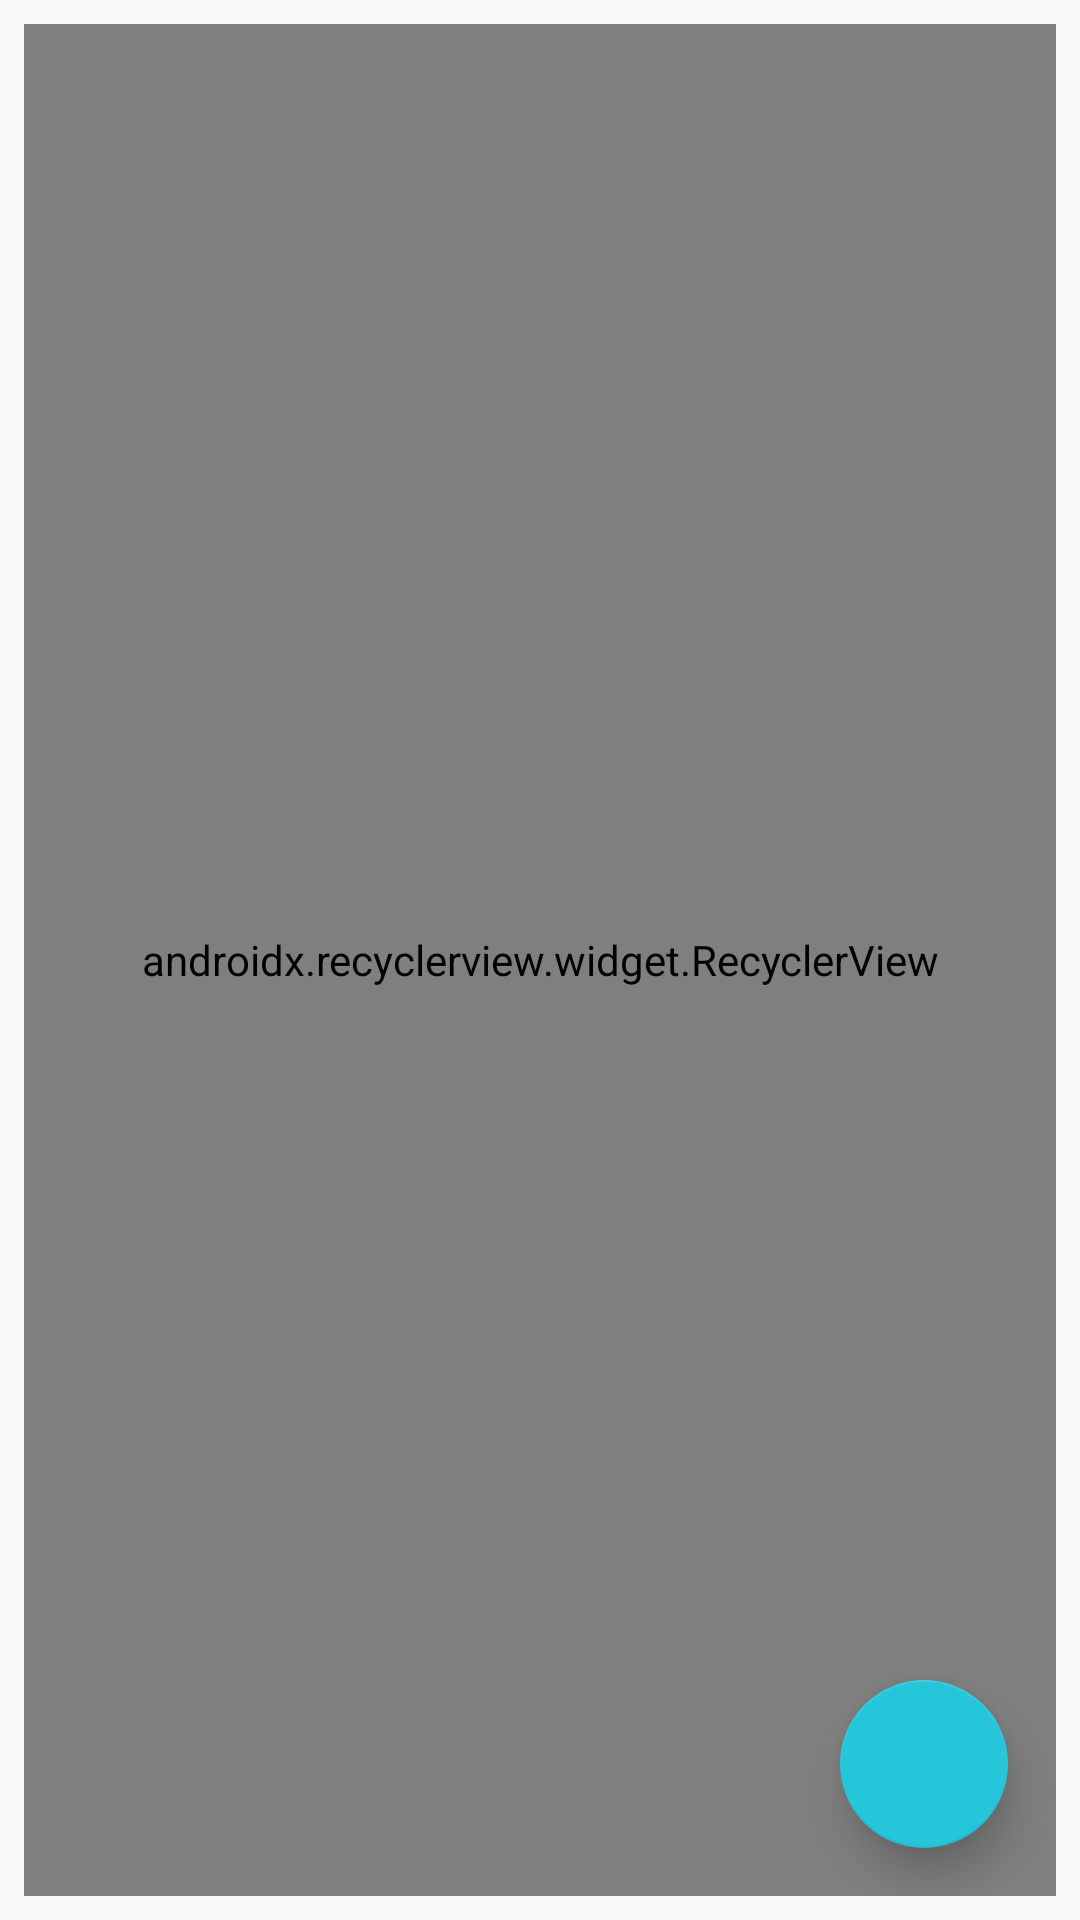

Reconstruct the res/layout file that produces this screen, plus the resources it refers to.
<!-- AndroidManifest.xml: application theme Theme.Shop -->
<!-- res/layout/fragment_recycler_with_add.xml -->
<?xml version="1.0" encoding="utf-8"?>
<FrameLayout xmlns:android="http://schemas.android.com/apk/res/android"
    xmlns:app="http://schemas.android.com/apk/res-auto"
    android:layout_width="match_parent"
    android:layout_height="match_parent"
    android:orientation="vertical"
    android:padding="@dimen/keyline_1_minus_8dp"
    >

  <include layout="@layout/layout_recycler"/>

  <android.support.design.widget.FloatingActionButton
      android:layout_width="wrap_content"
      android:layout_height="wrap_content"
      android:layout_gravity="bottom|end"
      android:layout_margin="@dimen/fab_margin"
      android:tint="@color/io15_white"
      app:elevation="@dimen/fab_elevation"
      app:fabSize="normal"
      app:pressedTranslationZ="@dimen/fab_press_translation_z"
      app:rippleColor="@color/fab_press_ripple"
      app:srcCompat="@drawable/ic_add_black_24dp"
      />

</FrameLayout>
<!-- res/layout/layout_recycler.xml (included above) -->
<?xml version="1.0" encoding="utf-8"?>
<android.support.v7.widget.RecyclerView xmlns:android="http://schemas.android.com/apk/res/android"
    xmlns:app="http://schemas.android.com/apk/res-auto"
    android:layout_width="match_parent"
    android:layout_height="match_parent"
    app:layoutManager="android.support.v7.widget.LinearLayoutManager"
    android:padding="@dimen/keyline_1_minus_8dp"
    />
<!-- resources referenced by this layout -->
<resources>
  <color name="fab_press_ripple">#1a000000</color>
  <color name="io15_white">#FFFFFFFF</color>
  <dimen name="fab_elevation">8dp</dimen>
  <dimen name="fab_margin">16dp</dimen>
  <dimen name="fab_press_translation_z">6dp</dimen>
  <dimen name="keyline_1_minus_8dp">8dp</dimen>
  <style name="Theme.Shop" parent="Theme.Shop.Base" />
  <style name="Theme.Shop.Base" parent="Theme">
      <item name="actionBarIconColor">#fff</item>
      <item name="actionBarInsetStart">@dimen/keyline_2</item>
      <item name="homeAsUpIndicator">@drawable/ic_up</item>
      <item name="spinnerBarInsetStart">@dimen/keyline_2_minus_16dp</item>
      <item name="popupItemBackground">?android:selectableItemBackground</item>
      <item name="photoItemForeground">?android:selectableItemBackground</item>
      <item name="photoItemForegroundBorderless">?android:selectableItemBackground</item>
  
      <item name="colorPrimary">@color/theme_primary</item>
      <item name="colorPrimaryDark">@color/theme_primary_dark</item>
      <item name="colorAccent">@color/theme_primary</item>
  
      <item name="android:textColorLink">@color/flat_button_text</item>
  
      <item name="windowActionBar">false</item>
      <item name="android:windowNoTitle">true</item>
  
      <item name="android:windowContentOverlay">@null</item>
      <item name="android:windowBackground">@color/background</item>
      <item name="android:homeAsUpIndicator">@drawable/ic_up</item>
  
      <item name="android:popupMenuStyle">@style/Widget.Shop.PopupMenu</item>
      <item name="android:listPopupWindowStyle">@style/Widget.Shop.PopupMenu</item>
      <item name="android:dropDownListViewStyle">@style/Widget.Shop.ListView.DropDown</item>
      <item name="android:textAppearanceLargePopupMenu">@style/TextAppearance.LargePopupMenu</item>
  
      <item name="imageItemBackground">?android:selectableItemBackground</item>
      <item name="android:borderlessButtonStyle">@style/Widget.AppCompat.Button.Borderless</item>
    </style>
  <style name="Theme" parent="FrameworkRoot.Theme" />
  <dimen name="keyline_2">72dp</dimen>
  <!-- drawable ic_up (drawable) -->
  <?xml version="1.0" encoding="utf-8"?>
  <vector
      xmlns:android="http://schemas.android.com/apk/res/android"
      android:width="24dp"
      android:height="24dp"
      android:viewportWidth="24"
      android:viewportHeight="24"
      android:autoMirrored="true">
  
    <path
        android:pathData="M20,11H7.83l5.59,-5.59L12,4l-8,8 8,8 1.41,-1.41L7.83,13H20v-2z"
        android:fillColor="#000" />
  
  </vector>
  <dimen name="keyline_2_minus_16dp">56dp</dimen>
  <color name="theme_primary">@color/app_primary_accent</color>
  <color name="theme_primary_dark">#00BCD4</color>
  <color name="flat_button_text">#ff0097a7</color>
  <color name="background">#fff7f9f9</color>
  <style name="Widget.Shop.PopupMenu" parent="Widget.AppCompat.Light.PopupMenu">
      <item name="android:dropDownSelector">?popupItemBackground</item>
    </style>
  <style name="Widget.Shop.ListView.DropDown" parent="Widget.AppCompat.Light.ListView.DropDown">
      <item name="android:listSelector">?popupItemBackground</item>
      <item name="android:divider">@null</item>
      <item name="android:dividerHeight">0dp</item>
    </style>
  <style name="TextAppearance.LargePopupMenu" parent="TextAppearance.AppCompat.Widget.PopupMenu.Large">
      <item name="android:textColor">@color/body_text_1</item>
    </style>
  <style name="FrameworkRoot.Theme" parent="Theme.AppCompat.Light.NoActionBar" />
  <color name="app_primary_accent">#FF26C6DA</color>
  <color name="body_text_1">#de000000</color>
</resources>
